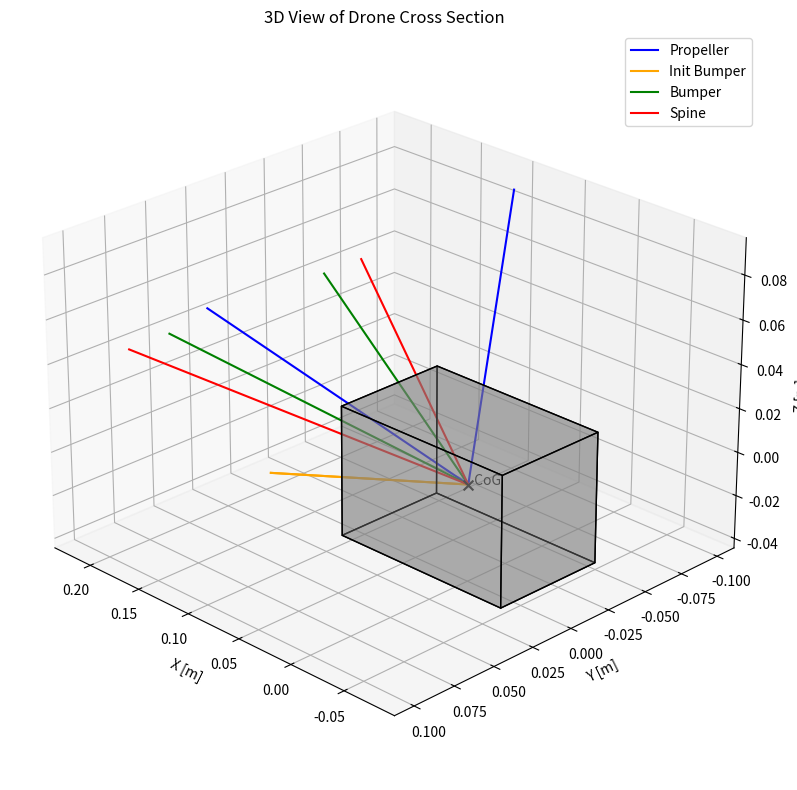

Reproduce this figure in Python.
import numpy as np
import matplotlib.pyplot as plt
from mpl_toolkits.mplot3d.art3d import Poly3DCollection

# === PLATFORM DIMENSIONS ===
l_platform = 0.15     # length
w_platform = 0.062    # width
h_platform = 0.059    # height

# === ARM PARAMETERS ===
arms = [
    {
        "length": 0.163652041,
        "alpha": 44.9999255,
        "beta": 32.3215876,
        "color": "blue",
        "label": "Propeller"
    },
    {
        "length": 0.19829375324306342,
        "alpha": 0,
        "beta": -10.3063,
        "color": "orange",
        "label": "Init Bumper"
    },
    {
        "length": 0.2254,
        "alpha": 13.0318,
        "beta": 10.3063,
        "color": "green",
        "label": "Bumper"
    },
    {
        "length": 0.2322,
        "alpha": 19.1459,
        "beta": 10.0,
        "color": "red",
        "label": "Spine"
    }
]

# === 3D DIRECTION COMPUTATION ===
def arm_endpoints_3d(alpha_deg, beta_deg, length):
    alpha = np.deg2rad(alpha_deg)
    beta = np.deg2rad(beta_deg)
    x = length * np.cos(beta) * np.cos(alpha)
    y = length * np.cos(beta) * np.sin(alpha)
    z = length * np.sin(beta)
    return np.array([x, y, z])

# === PLATFORM BOX CORNERS ===
def platform_box_coords():
    dx, dy, dz = l_platform / 2, w_platform / 2, h_platform / 2
    corners = [
        [-dx, -dy, -dz], [dx, -dy, -dz], [dx, dy, -dz], [-dx, dy, -dz],
        [-dx, -dy, dz], [dx, -dy, dz], [dx, dy, dz], [-dx, dy, dz]
    ]
    return np.array(corners)

# === DRAW 3D PLOT ===
fig = plt.figure(figsize=(10, 8))
ax = fig.add_subplot(111, projection='3d')
ax.set_title("3D View of Drone Cross Section")

# --- PLATFORM ---
corners = platform_box_coords()
faces = [
    [0,1,2,3], [4,5,6,7],  # bottom, top
    [0,1,5,4], [2,3,7,6],  # front, back
    [1,2,6,5], [3,0,4,7]   # right, left
]
face_polys = [corners[face] for face in faces]
ax.add_collection3d(Poly3DCollection(face_polys, facecolors='gray', linewidths=1, edgecolors='k', alpha=0.4))

# --- ARMS ---
for arm in arms:
    for sign_x in [1, -1]:
        for sign_y in [1]:
            vec = arm_endpoints_3d(arm["alpha"] * sign_x, arm["beta"] * sign_y, arm["length"])
            ax.plot([0, vec[0]], [0, vec[1]], [0, vec[2]], color=arm["color"], label=arm["label"])

# --- COG MARKER ---
ax.scatter(0, 0, 0, color='black', marker='x', s=50)
ax.text(0, 0, 0, '  CoG', color='black')

# --- AXIS SETTINGS ---
ax.set_xlabel("X [m]")
ax.set_ylabel("Y [m]")
ax.set_zlabel("Z [m]")

ax.set_box_aspect([1,1,0.7])  # more natural aspect ratio
ax.view_init(elev=25, azim=135)

# --- LEGEND (unique labels only) ---
handles, labels = ax.get_legend_handles_labels()
unique = dict(zip(labels, handles))
ax.legend(unique.values(), unique.keys(), loc='upper right')

plt.tight_layout()
plt.show()
